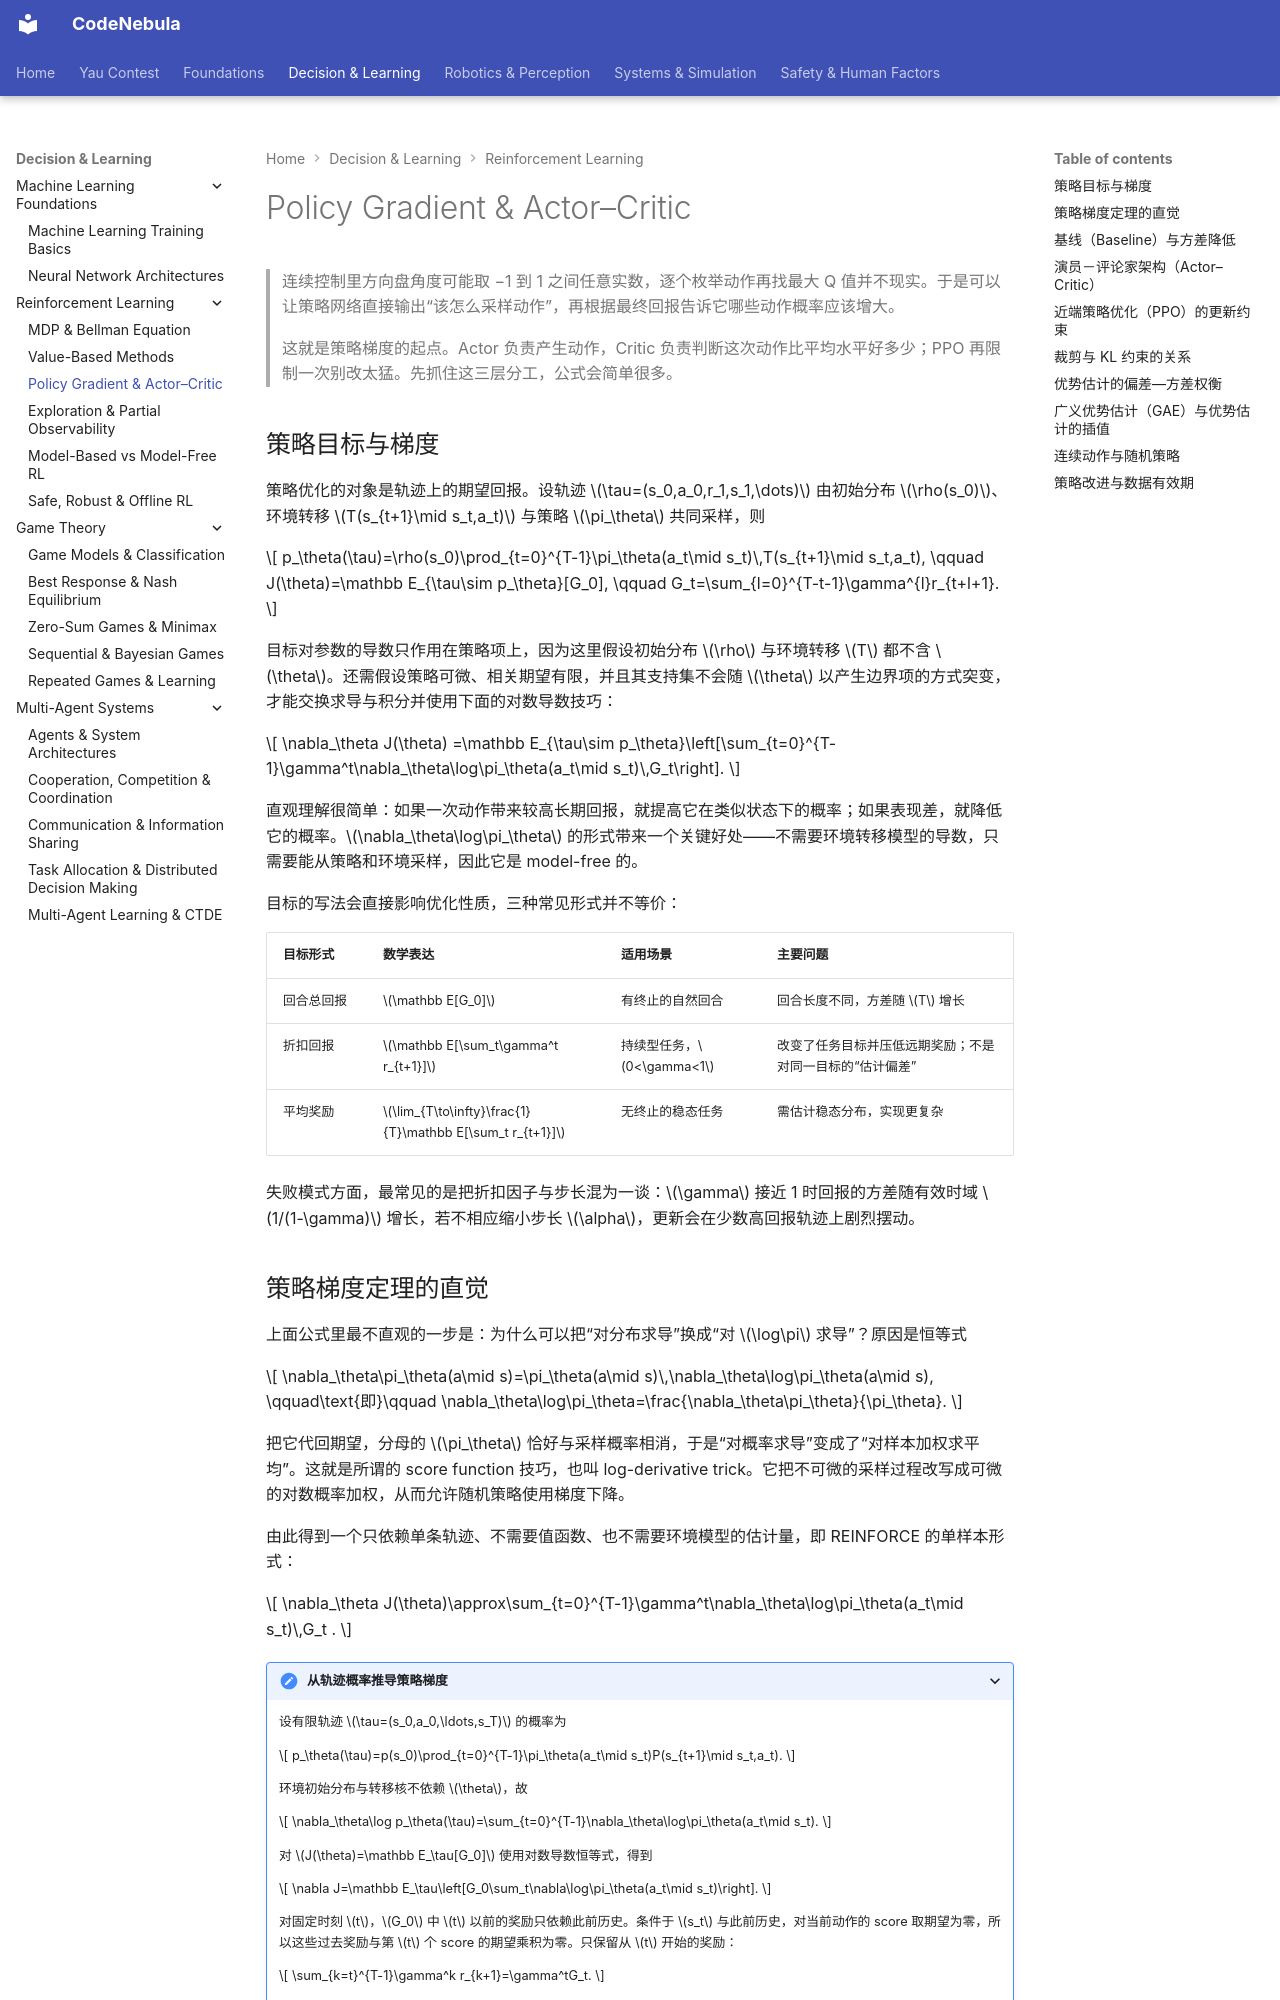

repository: Raymond-223/CodeNebula-mkdocs · page: decision-learning/reinforcement-learning/03-policy-actor-critic/index.html · generator: mkdocs

# Policy Gradient & Actor–Critic

> 连续控制里方向盘角度可能取 −1 到 1 之间任意实数，逐个枚举动作再找最大 Q 值并不现实。于是可以让策略网络直接输出“该怎么采样动作”，再根据最终回报告诉它哪些动作概率应该增大。
>
> 这就是策略梯度的起点。Actor 负责产生动作，Critic 负责判断这次动作比平均水平好多少；PPO 再限制一次别改太猛。先抓住这三层分工，公式会简单很多。

## 策略目标与梯度

策略优化的对象是轨迹上的期望回报。设轨迹 $\tau=(s_0,a_0,r_1,s_1,\dots)$ 由初始分布 $\rho(s_0)$、环境转移 $T(s_{t+1}\mid s_t,a_t)$ 与策略 $\pi_\theta$ 共同采样，则

$$
p_\theta(\tau)=\rho(s_0)\prod_{t=0}^{T-1}\pi_\theta(a_t\mid s_t)\,T(s_{t+1}\mid s_t,a_t),
\qquad
J(\theta)=\mathbb E_{\tau\sim p_\theta}[G_0],
\qquad
G_t=\sum_{l=0}^{T-t-1}\gamma^{l}r_{t+l+1}.
$$

目标对参数的导数只作用在策略项上，因为这里假设初始分布 $\rho$ 与环境转移 $T$ 都不含 $\theta$。还需假设策略可微、相关期望有限，并且其支持集不会随 $\theta$ 以产生边界项的方式突变，才能交换求导与积分并使用下面的对数导数技巧：

$$
\nabla_\theta J(\theta)
=\mathbb E_{\tau\sim p_\theta}\left[\sum_{t=0}^{T-1}\gamma^t\nabla_\theta\log\pi_\theta(a_t\mid s_t)\,G_t\right].
$$

直观理解很简单：如果一次动作带来较高长期回报，就提高它在类似状态下的概率；如果表现差，就降低它的概率。$\nabla_\theta\log\pi_\theta$ 的形式带来一个关键好处——不需要环境转移模型的导数，只需要能从策略和环境采样，因此它是 model-free 的。

目标的写法会直接影响优化性质，三种常见形式并不等价：

| 目标形式 | 数学表达 | 适用场景 | 主要问题 |
| --- | --- | --- | --- |
| 回合总回报 | $\mathbb E[G_0]$ | 有终止的自然回合 | 回合长度不同，方差随 $T$ 增长 |
| 折扣回报 | $\mathbb E[\sum_t\gamma^t r_{t+1}]$ | 持续型任务，$0<\gamma<1$ | 改变了任务目标并压低远期奖励；不是对同一目标的“估计偏差” |
| 平均奖励 | $\lim_{T\to\infty}\frac{1}{T}\mathbb E[\sum_t r_{t+1}]$ | 无终止的稳态任务 | 需估计稳态分布，实现更复杂 |

失败模式方面，最常见的是把折扣因子与步长混为一谈：$\gamma$ 接近 1 时回报的方差随有效时域 $1/(1-\gamma)$ 增长，若不相应缩小步长 $\alpha$，更新会在少数高回报轨迹上剧烈摆动。
